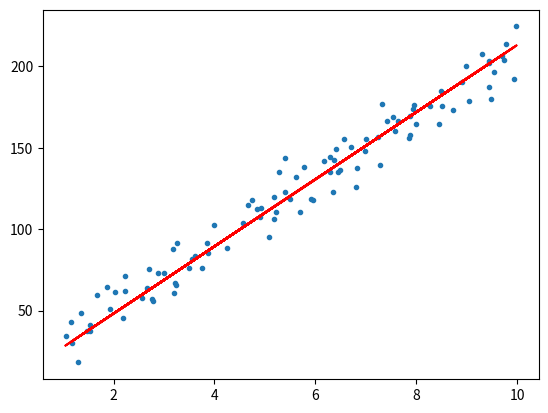
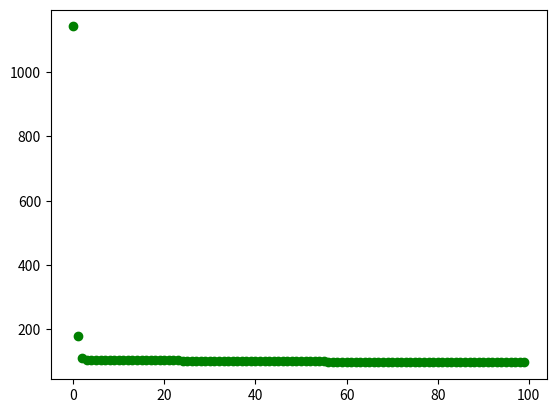

Reproduce these figures in Python, in order.
import numpy as np
import matplotlib.pyplot as plt


class LinearRegression(object):
    def __init__(self, learning_rate=0.01, max_iter=100, seed=None):
        """
        一元线性回归类的构造函数：
        参数 学习率：learning_rate
        参数 最大迭代次数：max_iter
        参数 seed：产生随机数的种子
        从正态分布中采样w和b的初始值
        """
        np.random.seed(seed)
        self.lr = learning_rate
        self.max_iter = max_iter
        self.w = np.random.normal(1, 0.1)
        self.b = np.random.normal(1, 0.1)
        self.loss_arr = []

    def fit(self, x, y):
        """
        类的方法：训练函数
        参数 自变量：x
        参数 因变量：y
        返回每一次迭代后的损失函数
        """
        for i in range(self.max_iter):
            print("iter ", i)
            self.__train_step(x, y)
            y_pred = self.predict(x)
            self.loss_arr.append(self.loss(y, y_pred))
            print("loss = ", self.loss_arr[-1])

    def __f(self, x, w, b):
        '''
        类的方法：计算一元线性回归函数在x处的值
        '''
        #print("entering __f()")
        #print(x.shape)
        #print("leaving __f()")
        return x * w + b

    def predict(self, x):
        '''
        类的方法：预测函数
        参数：自变量：x
        返回：对x的回归值
        '''
        y_pred = self.__f(x, self.w, self.b)
        #print('inside predict(): y_pred size:', y_pred.shape)
        return y_pred# y^hat

    def loss(self, y_true, y_pred):
        '''
        类的方法：计算损失
        参数 真实因变量：y_true
        参数 预测因变量：y_pred
        返回：MSE损失
        '''
        print("y_true, ", y_true.shape)
        print("y_pred, ", y_pred.shape)
        return np.mean((y_true - y_pred) ** 2) #MSE

    def __calc_gradient(self, x, y):
        '''
        类的方法：分别计算对w和b的梯度
        '''

        d_w = np.mean(2 * (x * self.w + self.b - y) * x)
        d_b = np.mean(2 * (x * self.w + self.b - y))

        #print("d_w", d_w)

        #print("d_b", d_b)

        return d_w, d_b

    def __train_step(self, x, y):
        '''
        类的方法：单步迭代，即一次迭代中对梯度进行更新
        '''
        d_w, d_b = self.__calc_gradient(x, y)

        print("d_w = ", d_w)
        print("d_b = ", d_b)

        self.w = self.w - self.lr * d_w
        self.b = self.b - self.lr * d_b
        return self.w, self.b

def show_data(x, y, w=None, b=None):
    plt.scatter(x, y, marker='.')
    if w is not None and b is not None:
        plt.plot(x, w * x + b, c='red')
    plt.show()


# data generation
np.random.seed(272)
data_size = 100

x = np.random.uniform(low=1.0, high=10.0, size=data_size)
y = x * 20 + 10 + np.random.normal(loc=0.0, scale=10.0, size=data_size)

print(x.shape, y.shape)
#print(x, y)

# train / test split
shuffled_index = np.random.permutation(data_size)
print("shuffled_index", shuffled_index)
#===============================================
#print("before, ", x[0], x[62])
x = x[shuffled_index]
#x[[62,24,85]]---[ x[62], x[24], x[85] ]
#print("after, ", x[0], x[62])

y = y[shuffled_index]
split_index = int(data_size * 0.7)


x_train = x[:split_index]#0-69
y_train = y[:split_index]

x_test = x[split_index:]#70-99
y_test = y[split_index:]

#print("----------------------------------")
#print(x_train.shape, y_train.shape, x_test.shape, y_test.shape)
#print("----------------------------------")


# train the liner regression model
regr = LinearRegression(learning_rate=0.01, max_iter=100, seed=0)
regr.fit(x_train, y_train)

print('w: \t{:.3}'.format(regr.w))
print('b: \t{:.3}'.format(regr.b))
show_data(x, y, regr.w, regr.b)

# plot the evolution of cost
plt.scatter(np.arange(len(regr.loss_arr)), regr.loss_arr, marker='o', c='green')
plt.show()
